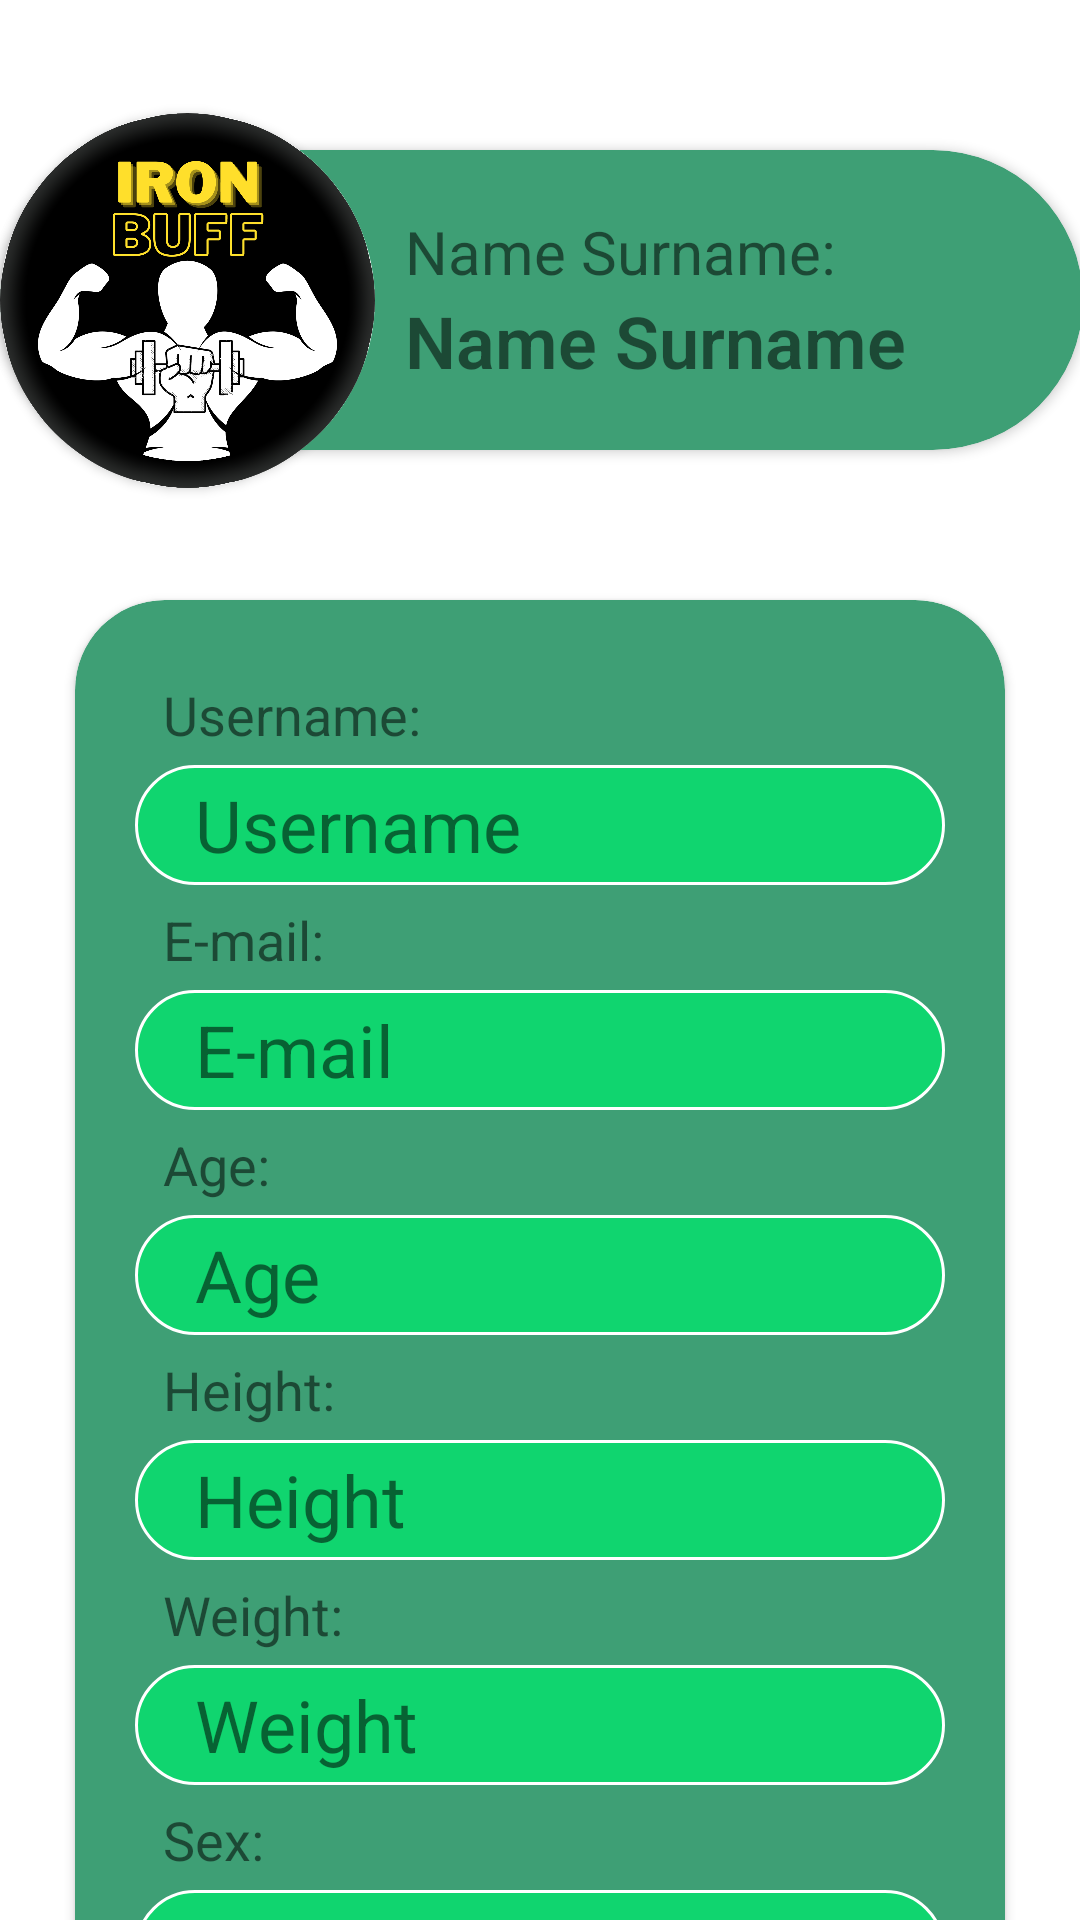

This screen was rendered from an Android layout file. Write that file and the resources it references.
<!-- AndroidManifest.xml: application theme Theme.IronBuff -->
<!-- res/layout/fragment_my_profile.xml -->
<?xml version="1.0" encoding="utf-8"?>
<FrameLayout xmlns:android="http://schemas.android.com/apk/res/android"
             xmlns:app="http://schemas.android.com/apk/res-auto" xmlns:tools="http://schemas.android.com/tools"
             android:layout_width="match_parent"
             android:layout_height="match_parent"
             tools:context=".MainMenuFragment.MyProfileFragment">


    <androidx.constraintlayout.widget.ConstraintLayout
            android:layout_width="match_parent"
            android:layout_height="match_parent"
            android:orientation="vertical"
            android:gravity="center">

        <androidx.cardview.widget.CardView
                android:layout_width="361dp"
                app:cardCornerRadius="250dp"
                android:layout_height="100dp"
                app:cardBackgroundColor="?colorPrimaryDark"
                android:id="@+id/cardView6"
                android:layout_marginTop="50dp"
                app:layout_constraintTop_toTopOf="parent"
                app:layout_constraintEnd_toEndOf="parent"
                app:layout_constraintStart_toStartOf="parent">
            <LinearLayout android:layout_width="match_parent"
                          android:gravity="center"
                          android:orientation="vertical"
                          android:paddingStart="10dp"
                          android:layout_marginStart="125dp"
                          android:layout_height="match_parent">
                <TextView android:layout_width="match_parent"
                          android:layout_height="wrap_content"
                          android:textSize="20sp"
                          android:text="@string/profil_name_surname"
                />
                <TextView
                        android:layout_width="match_parent"
                        android:layout_height="wrap_content"
                        android:text="@string/name_surname"
                        android:id="@+id/profil_namesurname"
                        android:textStyle="bold"
                        android:fontFamily="sans-serif-light"
                        android:textSize="24sp"
                />
            </LinearLayout>

        </androidx.cardview.widget.CardView>
        <androidx.cardview.widget.CardView
                android:layout_width="125dp"
                android:layout_height="125dp"
                app:cardCornerRadius="250dp"
                app:cardBackgroundColor="@color/white"
                android:layout_gravity="center"
                android:id="@+id/cardView"

                app:layout_constraintTop_toTopOf="@+id/cardView6"
                app:layout_constraintBottom_toBottomOf="@+id/cardView6"
                app:layout_constraintStart_toStartOf="@+id/cardView6">
            <ImageView android:layout_width="match_parent"
                       android:layout_height="match_parent"
                       android:src="@drawable/logo"
                       android:id="@+id/my_profil_image"
                       tools:ignore="ContentDescription"/>

        </androidx.cardview.widget.CardView>

        <androidx.cardview.widget.CardView
                android:layout_width="0dp" android:layout_height="wrap_content"
                android:layout_marginVertical="50dp"
                app:cardCornerRadius="30sp"
                android:layout_marginHorizontal="25dp"
                app:cardBackgroundColor="?colorPrimaryDark"

                app:layout_constraintTop_toBottomOf="@+id/cardView6"
                android:id="@+id/cardView5" app:layout_constraintEnd_toEndOf="parent"
                app:layout_constraintStart_toStartOf="parent">
            <androidx.constraintlayout.widget.ConstraintLayout
                    android:layout_width="match_parent"
                    android:paddingBottom="30sp"
                    android:paddingTop="20sp"
                    android:layout_height="match_parent"
                    android:paddingHorizontal="10dp"
            >
                <TextView
                        android:text="@string/profil_username"
                        style="@style/ProfilTextView1"
                        app:layout_constraintBottom_toTopOf="@+id/profil_username"
                        app:layout_constraintStart_toStartOf="@+id/guideline6"
                        android:id="@+id/textView3"/>
                <TextView
                        style="@style/ProfilTextView2"
                        android:text="@string/username"
                        android:id="@+id/profil_username"
                        app:layout_constraintEnd_toEndOf="parent"
                        app:layout_constraintStart_toStartOf="parent" app:layout_constraintTop_toTopOf="parent"

                        app:layout_constraintHorizontal_bias="0.0"/>

                <TextView style="@style/ProfilTextView1"
                          android:text="@string/profil_email"
                          app:layout_constraintBottom_toTopOf="@+id/profil_email"
                          app:layout_constraintStart_toStartOf="@+id/guideline6" android:id="@+id/textView4"/>
                <TextView style="@style/ProfilTextView2"
                          android:text="@string/e_mail"
                          android:id="@+id/profil_email"
                          app:layout_constraintEnd_toEndOf="parent"
                          app:layout_constraintStart_toStartOf="parent"
                          app:layout_constraintHorizontal_bias="0.0"
                          app:layout_constraintTop_toBottomOf="@+id/profil_username"/>

                <TextView style="@style/ProfilTextView1"
                          android:text="@string/profil_age"
                          app:layout_constraintBottom_toTopOf="@+id/profil_age"
                          app:layout_constraintStart_toStartOf="@+id/guideline6" android:id="@+id/textView5"/>

                <TextView style="@style/ProfilTextView2"
                          android:text="@string/age"
                          android:id="@+id/profil_age"
                          app:layout_constraintEnd_toEndOf="parent" app:layout_constraintStart_toStartOf="parent"
                          app:layout_constraintHorizontal_bias="0.0"
                          app:layout_constraintTop_toBottomOf="@+id/profil_email"/>


                <TextView
                        style="@style/ProfilTextView1"
                        android:text="@string/profil_height"
                        app:layout_constraintBottom_toTopOf="@+id/profil_height"
                        app:layout_constraintStart_toStartOf="@+id/guideline6" android:id="@+id/textView6"/>
                <TextView
                        style="@style/ProfilTextView2"
                        android:text="@string/height"
                        android:id="@+id/profil_height"
                        app:layout_constraintEnd_toEndOf="parent"
                        app:layout_constraintStart_toStartOf="parent"
                        app:layout_constraintHorizontal_bias="0.0"
                        app:layout_constraintTop_toBottomOf="@+id/profil_age"/>
                <TextView
                        style="@style/ProfilTextView1"
                        android:text="@string/profil_weight"
                        app:layout_constraintBottom_toTopOf="@+id/profil_weight"
                        app:layout_constraintStart_toStartOf="@+id/guideline6" android:id="@+id/textView7"/>
                <TextView style="@style/ProfilTextView2"
                          android:text="@string/weight"
                          android:id="@+id/profil_weight"
                          app:layout_constraintEnd_toEndOf="parent"
                          app:layout_constraintStart_toStartOf="parent"
                          app:layout_constraintHorizontal_bias="0.0"
                          app:layout_constraintTop_toBottomOf="@+id/profil_height"/>
                <TextView
                        style="@style/ProfilTextView1"
                        android:text="@string/profil_sex"
                        app:layout_constraintBottom_toTopOf="@+id/profil_sex"
                        app:layout_constraintStart_toStartOf="@+id/guideline6" android:id="@+id/textView8"/>
                <TextView style="@style/ProfilTextView2"
                          android:text="@string/sex"
                          android:id="@+id/profil_sex"
                          app:layout_constraintEnd_toEndOf="parent"
                          app:layout_constraintStart_toStartOf="parent"
                          app:layout_constraintHorizontal_bias="0.0"
                          app:layout_constraintTop_toBottomOf="@+id/profil_weight"/>
                <androidx.constraintlayout.widget.Guideline
                        android:layout_width="wrap_content"
                        android:layout_height="wrap_content"
                        android:id="@+id/guideline6"
                        android:orientation="vertical" app:layout_constraintGuide_percent="0.06648199"/>

            </androidx.constraintlayout.widget.ConstraintLayout>


        </androidx.cardview.widget.CardView>
        <androidx.constraintlayout.widget.Guideline
                android:layout_width="wrap_content"
                android:layout_height="wrap_content" android:id="@+id/guideline4"
                app:layout_constraintGuide_begin="386dp"
                android:orientation="vertical"/>
        <androidx.constraintlayout.widget.Guideline
                android:layout_width="wrap_content"
                android:layout_height="wrap_content" android:id="@+id/guideline5"
                app:layout_constraintGuide_begin="25dp"
                android:orientation="vertical"/>


    </androidx.constraintlayout.widget.ConstraintLayout>


</FrameLayout>
<!-- resources referenced by this layout -->
<resources>
  <color name="white">#FFFFFFFF</color>
  <!-- drawable logo: png bitmap (drawable, 478531 bytes) -->
  <string name="age">Age</string>
  <string name="e_mail" translatable="false">E-mail</string>
  <string name="height">Height</string>
  <string name="name_surname">Name Surname</string>
  <string name="profil_age">Age:</string>
  <string name="profil_email" translatable="false">E-mail:</string>
  <string name="profil_height">Height:</string>
  <string name="profil_name_surname">Name Surname:</string>
  <string name="profil_sex">Sex:</string>
  <string name="profil_username">Username:</string>
  <string name="profil_weight">Weight:</string>
  <string name="sex">Sex</string>
  <string name="username">Username</string>
  <string name="weight">Weight</string>
  <style name="ProfilTextView1" parent="Widget.AppCompat.TextView">
          <item name="android:textSize">18sp</item>
          <item name="android:layout_marginBottom">5dp</item>
          <item name="android:layout_width">wrap_content</item>
          <item name="android:layout_height">24sp</item>
      </style>
  <style name="ProfilTextView2" parent="Widget.AppCompat.TextView">
          <item name="android:textSize">24sp</item>
          <item name="android:layout_width">0dp</item>
          <item name="android:layout_height">40sp</item>
          <item name="android:gravity">fill_vertical</item>
          <item name="android:paddingStart">20sp</item>
          <item name="android:layout_marginTop">35dp</item>
          <item name="android:layout_marginHorizontal">10sp</item>
          <item name="android:background">@drawable/tv_background</item>
      </style>
  <style name="Theme.IronBuff" parent="Theme.MaterialComponents.DayNight.DarkActionBar">
          
          <item name="colorPrimary">@color/primaryColor</item>
          <item name="colorPrimaryVariant">@color/primaryLightColor</item>
          <item name="colorOnPrimary">@color/primaryTextColor</item>
          <item name="colorPrimaryDark">@color/primaryDarkColor</item>
          
          <item name="colorSecondary">@color/secondaryColor</item>
          <item name="colorSecondaryVariant">@color/secondaryLightColor</item>
          <item name="colorSecondaryContainer">@color/secondaryDarkColor</item>
          <item name="colorOnSecondary">@color/secondaryTextColor</item>
          
          <item name="android:statusBarColor" tools:targetApi="l">?attr/colorPrimaryVariant</item>
          
      </style>
  <!-- drawable tv_background (drawable) -->
  <shape xmlns:android="http://schemas.android.com/apk/res/android"
         android:shape="rectangle">
  
      <corners
              android:bottomLeftRadius="20dp"
              android:bottomRightRadius="20dp"
              android:topLeftRadius="20dp"
              android:topRightRadius="20dp" />
      <solid
              android:color="?colorPrimary"
      />
  
      <stroke
              android:width="1dp"
              android:color="@color/white" />
  
  </shape>
  <color name="primaryColor">#10D56F</color>
  <color name="primaryLightColor">#57FFB1</color>
  <color name="primaryTextColor">#000000</color>
  <color name="primaryDarkColor">#3E9F75</color>
  <color name="secondaryColor">#0d47a1</color>
  <color name="secondaryLightColor">#5472d3</color>
  <color name="secondaryDarkColor">#002171</color>
  <color name="secondaryTextColor">#ffffff</color>
</resources>
